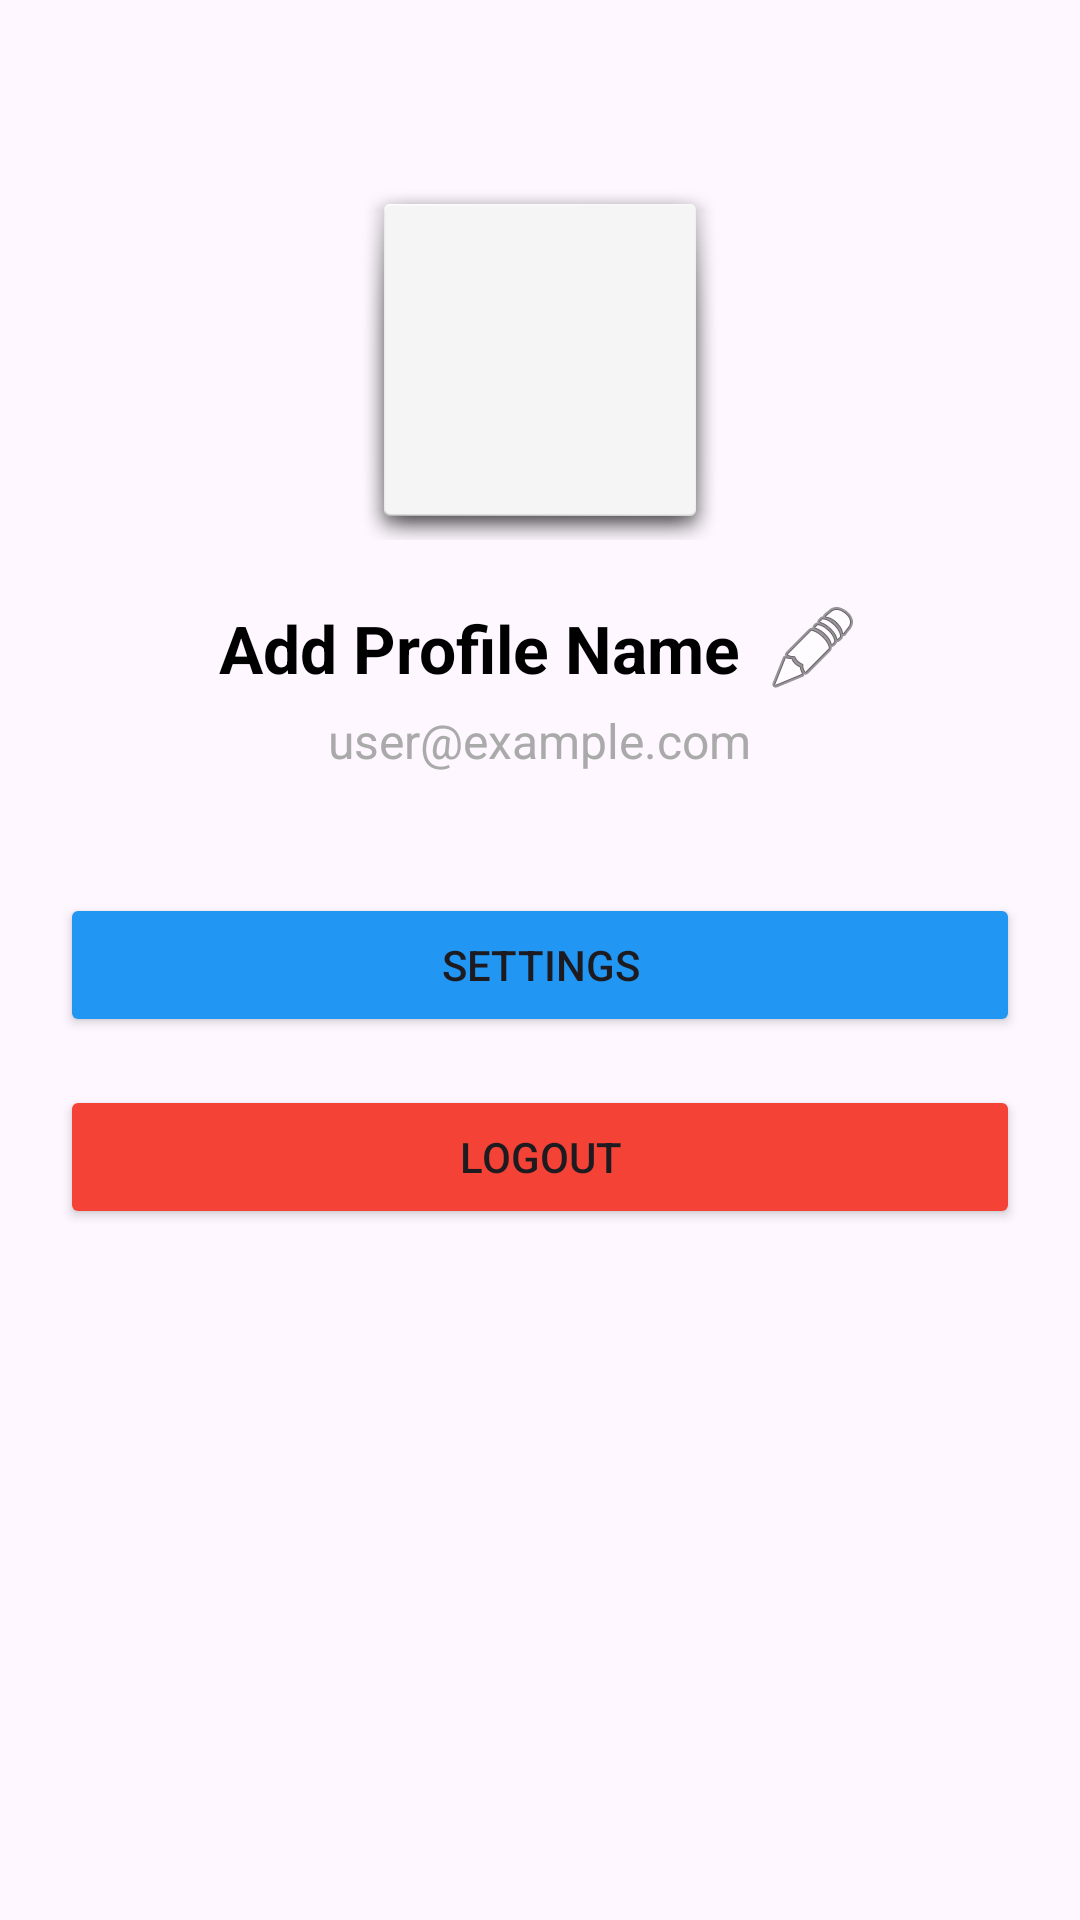

Android layout source for this screen:
<!-- AndroidManifest.xml: application theme Theme.Namma_HomeStay -->
<!-- res/layout/fragment_profile.xml -->
<?xml version="1.0" encoding="utf-8"?>
<LinearLayout xmlns:android="http://schemas.android.com/apk/res/android"
    android:layout_width="match_parent"
    android:layout_height="match_parent"
    android:orientation="vertical"
    android:padding="20dp"
    android:gravity="center_horizontal">

    <ImageView
        android:id="@+id/profileImage"
        android:layout_width="120dp"
        android:layout_height="120dp"
        android:src="@drawable/ic_account_box"
        android:layout_marginTop="40dp"
        android:contentDescription="Profile Picture"
        android:background="@android:drawable/dialog_holo_light_frame"
        android:padding="4dp"
        android:clickable="true"
        android:focusable="true" />

    <LinearLayout
        android:layout_width="wrap_content"
        android:layout_height="wrap_content"
        android:orientation="horizontal"
        android:layout_marginTop="20dp"
        android:gravity="center_vertical">

        <TextView
            android:id="@+id/profileName"
            android:layout_width="wrap_content"
            android:layout_height="wrap_content"
            android:text="Add Profile Name"
            android:textSize="22sp"
            android:textStyle="bold"
            android:textColor="@android:color/black"/>

        <ImageButton
            android:id="@+id/editNameBtn"
            android:layout_width="32dp"
            android:layout_height="32dp"
            android:src="@android:drawable/ic_menu_edit"
            android:background="?attr/selectableItemBackgroundBorderless"
            android:layout_marginStart="8dp"
            android:contentDescription="Edit Name" />
    </LinearLayout>

    <TextView
        android:id="@+id/profileEmail"
        android:layout_width="wrap_content"
        android:layout_height="wrap_content"
        android:text="user@example.com"
        android:textSize="16sp"
        android:layout_marginTop="4dp"
        android:textColor="@android:color/darker_gray"/>

    <TextView
        android:id="@+id/googleId"
        android:layout_width="wrap_content"
        android:layout_height="wrap_content"
        android:text="Google ID"
        android:textSize="12sp"
        android:layout_marginTop="4dp"
        android:visibility="gone"
        android:textColor="@android:color/darker_gray"/>

    <Button
        android:id="@+id/profileSettingsBtn"
        android:layout_width="match_parent"
        android:layout_height="wrap_content"
        android:text="Settings"
        android:layout_marginTop="40dp"
        android:backgroundTint="#2196F3"/>

    <Button
        android:id="@+id/profileLogoutBtn"
        android:layout_width="match_parent"
        android:layout_height="wrap_content"
        android:text="Logout"
        android:layout_marginTop="16dp"
        android:backgroundTint="#f44336"/>

</LinearLayout>
<!-- resources referenced by this layout -->
<resources>
  <style name="Theme.Namma_HomeStay" parent="Theme.Material3.Light.NoActionBar">
          <item name="colorPrimary">#FF5722</item>
          <item name="colorSecondary">#2196F3</item>
          <item name="android:navigationBarColor">#FFFFFF</item>
      </style>
</resources>
